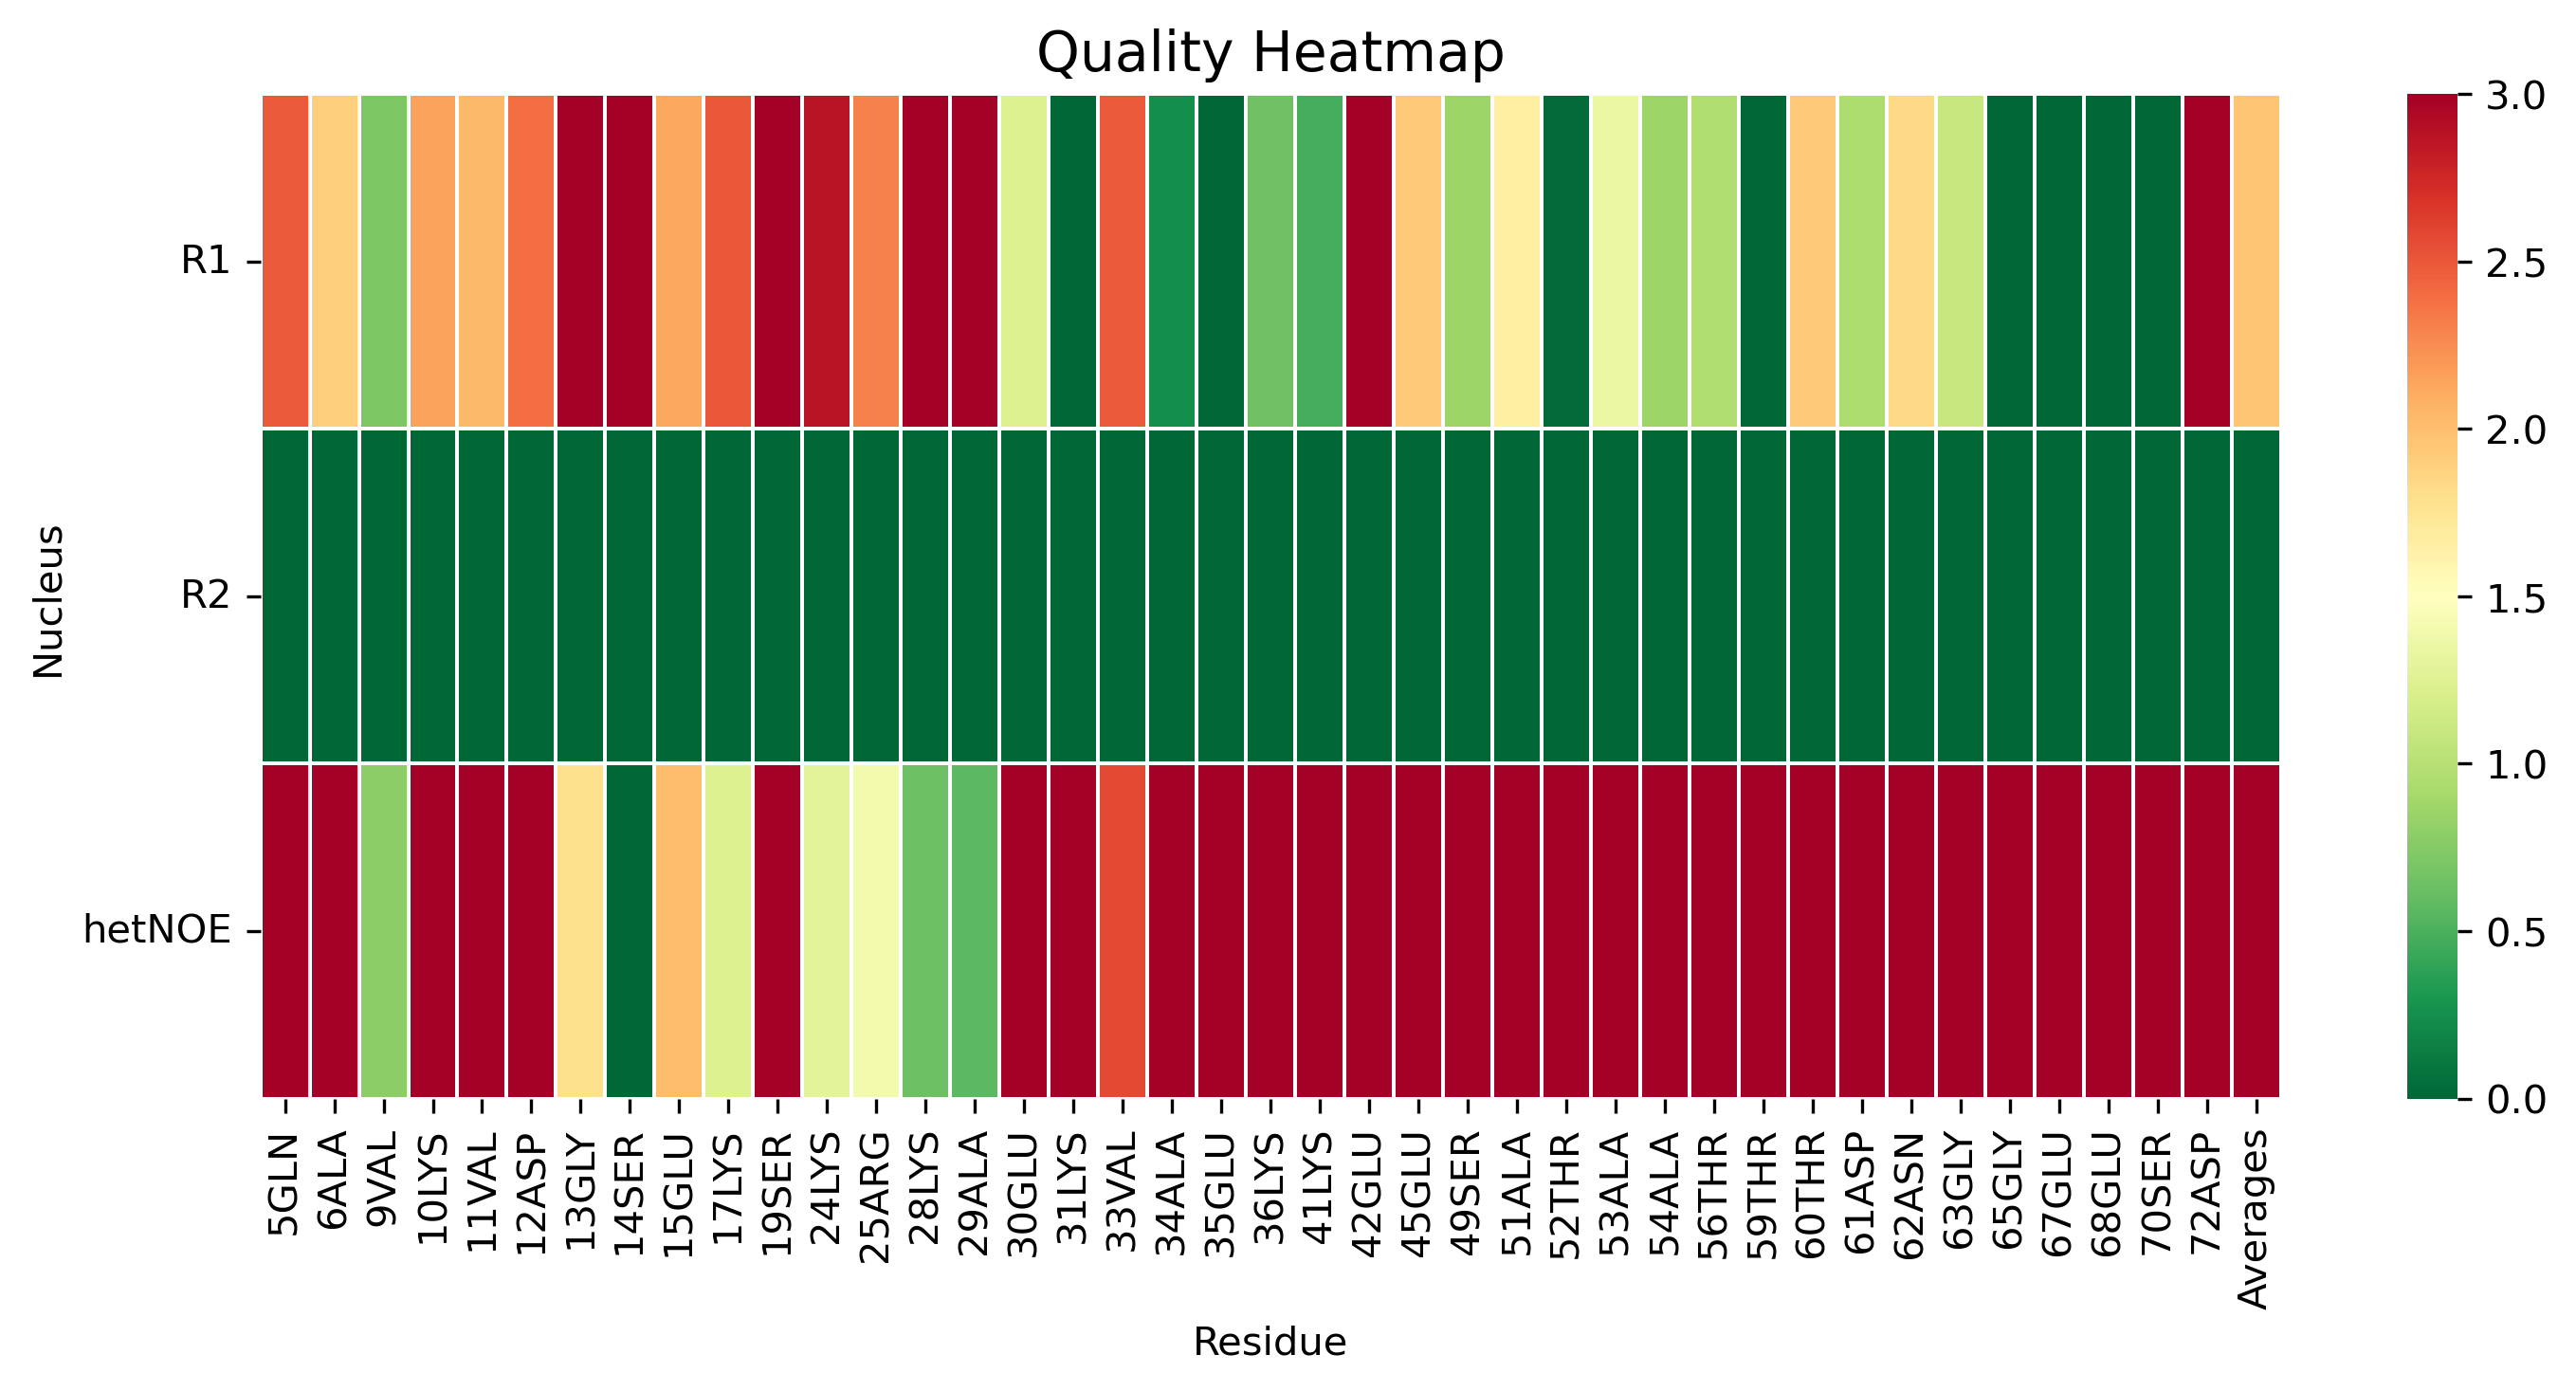

Source data for this figure (header and first rows):
, 5GLN, 6ALA, 9VAL, 10LYS, 11VAL, 12ASP, 13GLY, 14SER, 15GLU, 17LYS, 19SER, 24LYS, 25ARG, 28LYS, 29ALA, 30GLU, 31LYS, 33VAL, 34ALA, 35GLU, 36LYS, 41LYS, 42GLU
R1, 2.49, 1.889, 0.7094, 2.155, 2.032, 2.396, 3.279, 4.081, 2.129, 2.497, 3.08, 2.875, 2.297, 5.175, 4.335, 1.241, 0.0, 2.492, 0.242, 0.0, 0.6541, 0.4736, 3.46
R2, 0.0, 0.0, 0.0, 0.0, 0.0, 0.0, 0.0, 0.0, 0.0, 0.0, 0.0, 0.0, 0.0, 0.0, 0.0, 0.0, 0.0, 0.0, 0.0, 0.0, 0.0, 0.0, 0.0
hetNOE, 12.47, 11.95, 0.7814, 3.485, 3.621, 3.051, 1.784, 0.0, 2.011, 1.231, 3.469, 1.281, 1.406, 0.6371, 0.5656, 3.754, 11.58, 2.573, 3.797, 10.01, 3.813, 7.575, 4.143
